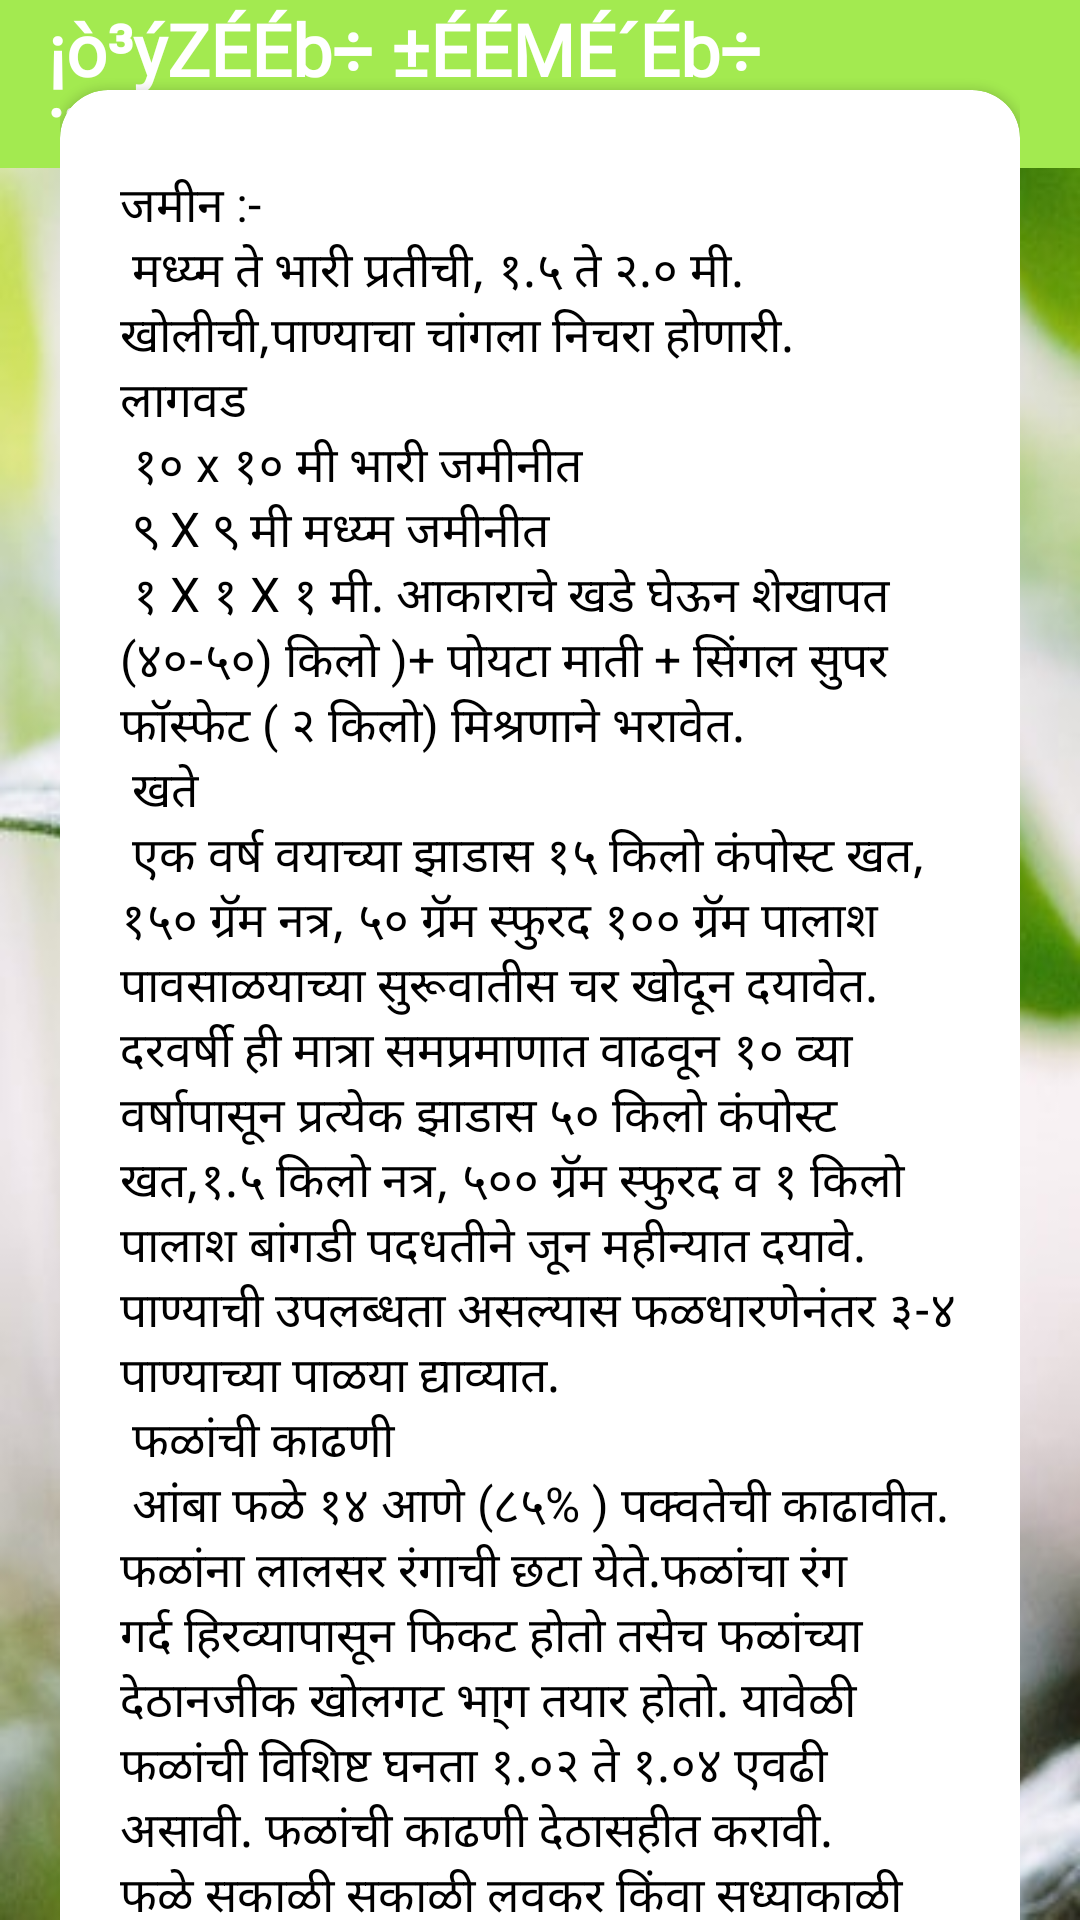

Reconstruct the res/layout file that produces this screen, plus the resources it refers to.
<!-- AndroidManifest.xml: application theme AppTheme -->
<!-- res/layout/activity_plantation_request.xml -->
<?xml version="1.0" encoding="utf-8"?>
<RelativeLayout xmlns:android="http://schemas.android.com/apk/res/android"
    xmlns:app="http://schemas.android.com/apk/res-auto"
    xmlns:tools="http://schemas.android.com/tools"
    android:layout_width="match_parent"
    android:layout_height="match_parent"
    android:background="@drawable/background"
    tools:context=".Assign_Plant_Details">

    <androidx.appcompat.widget.Toolbar
        android:id="@+id/toolbar"
        android:layout_width="match_parent"
        android:layout_height="?attr/actionBarSize"
        android:background="@color/colorPrimaryDark"
        app:popupTheme="@style/AppTheme.PopupOverlay">

        <TextView
            android:layout_width="wrap_content"
            android:layout_height="wrap_content"
            android:layout_gravity="center"
            android:fontFamily="@font/dvsr0btt"
            android:text="@string/plantaioninfo"
            android:textColor="@android:color/white"
            android:textSize="24sp"
            android:textStyle="bold" />
    </androidx.appcompat.widget.Toolbar>

    <androidx.core.widget.NestedScrollView
        android:layout_width="match_parent"
        android:layout_height="wrap_content"
        android:layout_marginTop="@dimen/_40sdp">

        <LinearLayout
            android:id="@+id/Details_layout"
            android:layout_width="match_parent"
            android:layout_height="match_parent"
            android:layout_below="@+id/toolbar"
            android:layout_alignParentBottom="true"
            android:layout_margin="20dp"
            android:orientation="vertical">

            <androidx.cardview.widget.CardView
                android:id="@+id/card1"
                android:layout_width="match_parent"
                android:layout_height="wrap_content"
                android:layout_marginTop="10dp"
                app:cardBackgroundColor="#FFFFFF"
                app:cardCornerRadius="16dp">

                <LinearLayout
                    android:layout_width="match_parent"
                    android:layout_height="wrap_content"
                    android:orientation="vertical">

                    <TextView
                        android:id="@+id/plant_name1"
                        android:layout_width="wrap_content"
                        android:layout_height="wrap_content"
                        android:layout_gravity="center"
                        android:layout_marginTop="@dimen/_20sdp"
                        android:textColor="@color/black"
                        android:textSize="20sp"
                        android:textStyle="bold" />

                    <ScrollView
                        android:layout_width="match_parent"
                        android:layout_height="match_parent">

                        <TextView
                            android:id="@+id/plant_description1"
                            android:layout_width="wrap_content"
                            android:layout_height="wrap_content"
                            android:paddingStart="20dp"
                            android:paddingEnd="20dp"
                            android:paddingBottom="20dp"
                            android:text="@string/Mango"
                            android:textColor="@color/black"
                            android:textSize="16sp" />
                    </ScrollView>
                </LinearLayout>
            </androidx.cardview.widget.CardView>

            <androidx.cardview.widget.CardView
                android:id="@+id/card2"
                android:layout_width="match_parent"
                android:layout_height="wrap_content"
                android:layout_marginTop="10dp"
                app:cardBackgroundColor="#FFFFFF"
                app:cardCornerRadius="16dp">

                <LinearLayout
                    android:layout_width="match_parent"
                    android:layout_height="wrap_content"
                    android:orientation="vertical">

                    <TextView
                        android:id="@+id/plant_name2"
                        android:layout_width="wrap_content"
                        android:layout_height="wrap_content"
                        android:layout_gravity="center"
                        android:layout_marginTop="@dimen/_20sdp"
                        android:textColor="@color/black"
                        android:textSize="20sp"
                        android:textStyle="bold" />

                    <ScrollView
                        android:layout_width="match_parent"
                        android:layout_height="match_parent">

                        <TextView
                            android:id="@+id/plant_description2"
                            android:layout_width="wrap_content"
                            android:layout_height="wrap_content"
                            android:paddingStart="20dp"
                            android:paddingEnd="20dp"
                            android:paddingBottom="20dp"
                            android:text="@string/Chiku"
                            android:textColor="@color/black"
                            android:textSize="16sp" />
                    </ScrollView>
                </LinearLayout>
            </androidx.cardview.widget.CardView>
        </LinearLayout>
    </androidx.core.widget.NestedScrollView>
</RelativeLayout>
<!-- resources referenced by this layout -->
<resources>
  <color name="black">#ff000000</color>
  <color name="colorPrimaryDark">#A3EA50</color>
  <string name="Chiku">जमीन :- \n
  उत्तम निच-याची, ,खोल मध्य्म काळी जमीन\n
  लागवडीचे अंतर :-\n
  दोन झाडातील व ओळींतील अंतर १०x१० मी, प्रती हेक्टरी झाडांची संख्या १००\n
  खते\n
  १x१x१ मी आकाराचे खडडे घेऊन त्यात चांगली माती,३-४ घमेली शेणखत आणि २.५ किलो सिंगल सुपर फॉस्फेट यांच्या मिश्रणाने भरावेत वाळवांचा उपद्रव् टाळण्यसाठी रिकाम्या खडडयांत १०० ग्रॅम २ टक्के मिथील पॅसॉटीगॉन किंवा ५ टक्के कार्बारील भूकटी मिसळावी. पहील्या वर्षी प्रत्येक कलमास घमेले शेणखत, ३०० ग्रॅम युरीया, २०० ग्रॅम सिंगल सुपर फॉस्फेट व १०० ग्रॅम म्युरेट ऑॅ पोटॅश समप्रमाणात ऑगस्ट, जानेवारीमध्ये विभागून दयावे.
  दूस-या वर्षी पहील्या वर्षाच्या मात्रेने दूपटट तिस-या तिपटट या प्रमाणे २० वर्षापर्यंत वाढवावीत जावे. त्यानंतर दरवर्षी २० घमेली शेणखत, ६ किलेा युरीया, १८ किलो सिंगल सुपर फॉस्फेट आणि ६ किलो
  Mop ही खते चरातून बांगडी पदधतीने प्रति झडास दयावीत.\n
  पाणी व्यवस्थापन :-\n
  हिवाळयात ८ व उन्हाळयात ५ दिवसांच्या अंतराने पाणी दयावे.\n
  काढणी व उत्तपन् :-\n
  	\t फळधारणेपासून फळे तयार होण्यास १५०-१६० दिवस लागतात. पाचव्या वर्षी प्रत्येक झाडापासुन १००, १० व्या वर्षी ५००, १५व्या वर्षी १५०० आणि २० वर्षे व पुढील वयात २०००-३००० फळे मिळतात. फळे काढण्यासाठी विदयापिठानले विकसीत केलेल्या ‘अतूल झेलेच्या वापर करावा.\n
  कीड व रोग नियंत्रण.\n
  किडी\n
  	\nपाने आणि कळया खाणारी अळी-\n
  किडी\n
  पाने आणि कळया खाणारी अळी-\n
  	अळी पानांची जाळी करुन पानांवर उपजीवीका करते. तसेच कळयांना छिद्र पाडून आतील भाग खाते. नियंत्रणासाठी पाण्यात विरघळणारी ५० टक्के कार्बारील भुकटी १० लीटर पाण्यात २० ग्रॅम मिसळून फवारणी करावी.
  \nखोड पोखरणारी अळी –\n
  अळी साली खालील पेंशीवर उपजीवीका करते. खोडावरील छिद्रातून बाहेर पडणा-या चोथ्यावरून या किडीचे अस्तित्व समजते. अळींचा मार्ग शोधून अळींचा नायनाट करावा. कीडग्रस्त फांदया काढून जाळून टाकाव्यात. खोडांवरील/फांदयावरील छिद्रे केरोसीनमध्ये बुडविलेल्या कापसाच्या बोळयाने बंद केल्यास अळी गुदमरून मारणे शक्य होते.
  \nरोग :-\n
  पानांवरील ठिपके –\n
  पानांवर लहान गोल ठिपके दिसतात. ठिपक्यांवरील मध्यभाग पाढ-या राखेसारखा दिसतो. खालच्या फांदयावरील फळे मऊ होऊन कुंजतात. नियंत्रणासाठी रोगट फांदया कापुन नष्ट कराव्यात. कापलेल्या भागावर बोर्डोपेस्ट लावावी. पावसाळयाअगोदर एक व नंतर दोन अशा १ टक्के बोर्डामीश्रणाच्या फवारण्या कराव्यात.
  \nफळांची गळ –\n
   पावसाळयात बुरशीजन्य रोगांचे फळांची गळ मोठया प्रमाणात होते. या रोगांचे नियंत्रणासठी रोगट फांदया कापुन त्याजागी बोर्डौपेस्ट लावावी. पावसाळयात फळ गळ होऊ नये, म्हणुन पावसाळयात अगोदर १ टक्के बोर्डांमिश्रणाची फवारणी करावी. आणखी दोन फवारण्या १५ ते २० दिवसांच्या अंतराने कराव्यात. पावसात द्रावण चिकटून राहण्यसाठी बिरादा/सॅन्डोपीट या चिकटणा-य पदार्थांचा वापर करावा.</string>
  <string name="plantaioninfo">¡ò³ýZÉÉb÷ ±ÉÉMÉ´Éb÷ ¨ÉÉÊ½þiÉÒ</string>
  <color name="colorPrimary">#79B15D</color>
  <color name="colorAccent">#03DAC5</color>
</resources>
